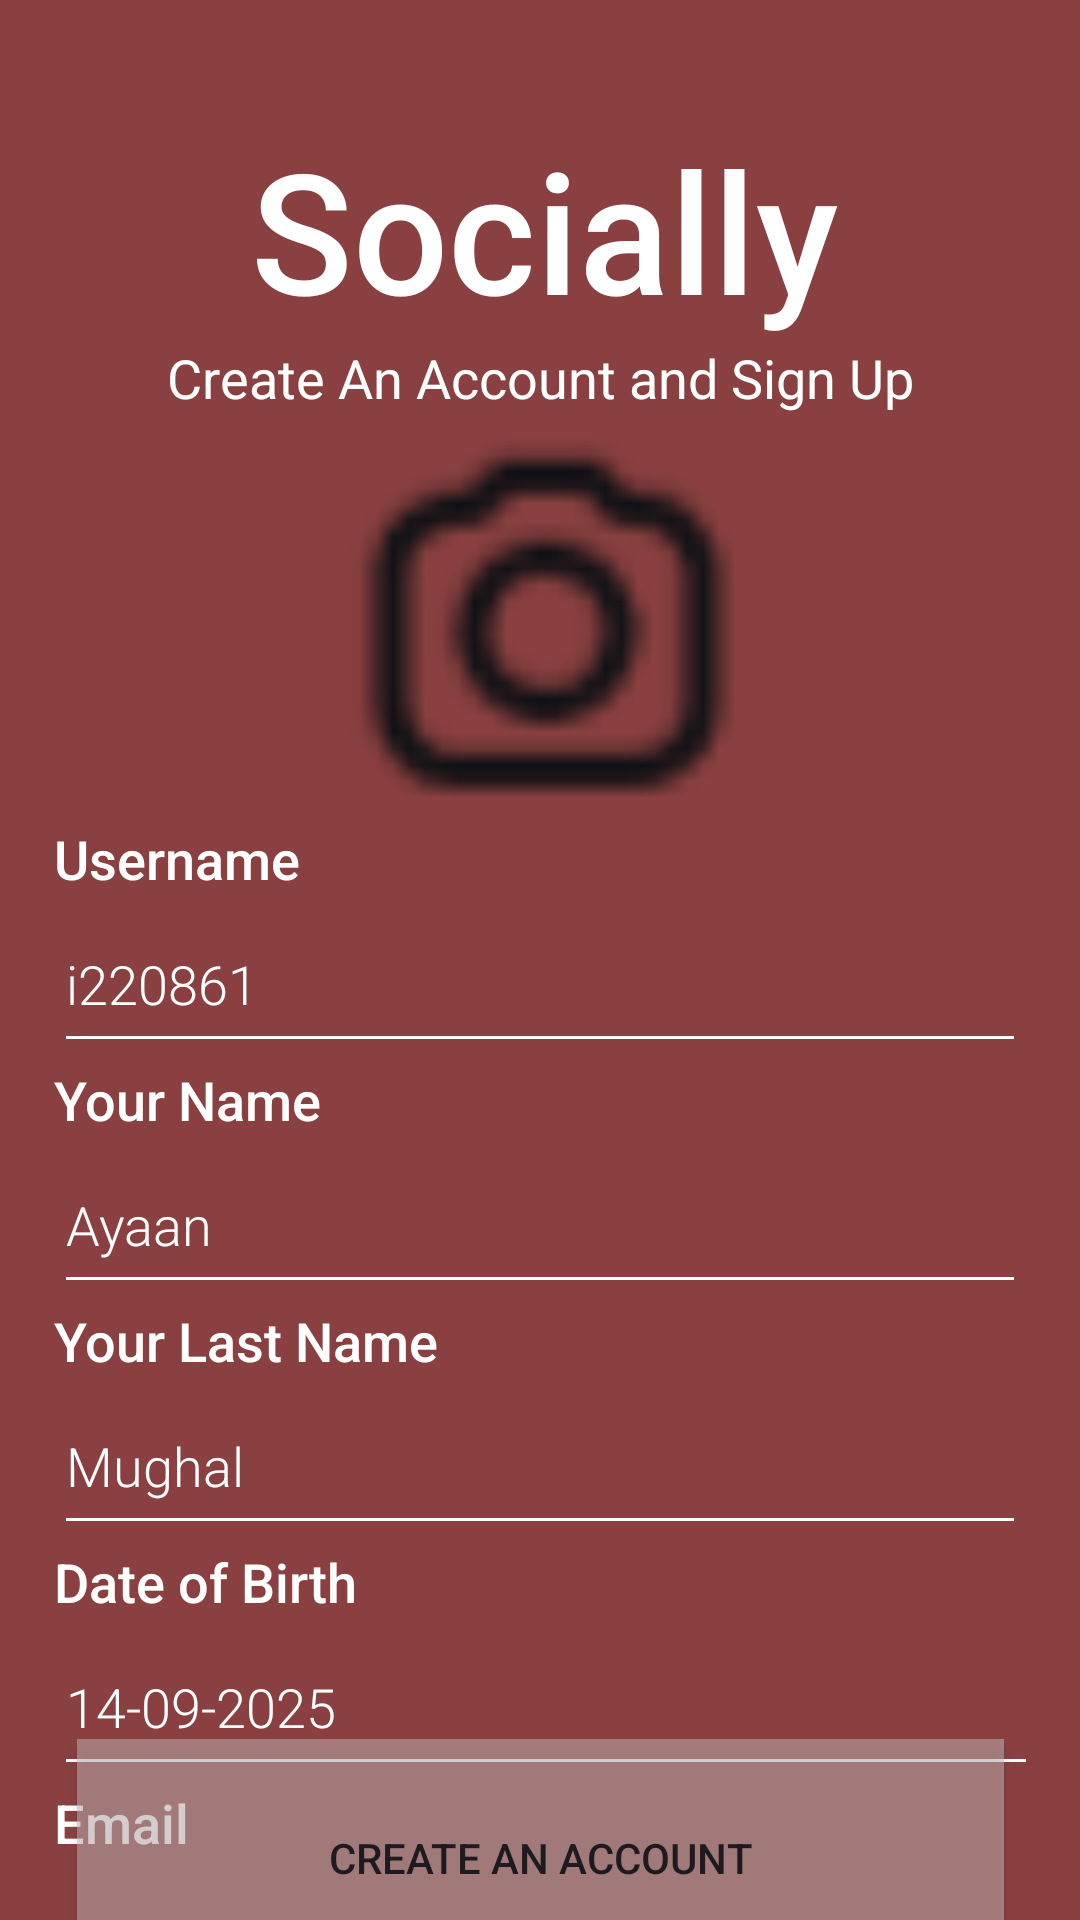

Here is an Android app screen rendered from its layout file. Give the layout XML and the strings, colors and styles it references.
<!-- AndroidManifest.xml: application theme Theme.I220861 -->
<!-- res/layout/signup.xml -->
<?xml version="1.0" encoding="utf-8"?>
<androidx.constraintlayout.widget.ConstraintLayout xmlns:android="http://schemas.android.com/apk/res/android"
    xmlns:app="http://schemas.android.com/apk/res-auto"
    xmlns:tools="http://schemas.android.com/tools"
    android:layout_width="match_parent"
    android:layout_height="match_parent"
    android:background="#8A4040">

    <LinearLayout
        android:id="@+id/linearLayout"
        android:layout_width="0dp"
        android:layout_height="wrap_content"
        android:orientation="horizontal">

        <Space
            android:layout_width="18dp"
            android:layout_height="match_parent" />

        <LinearLayout
            android:layout_width="match_parent"
            android:layout_height="wrap_content"
            android:layout_weight="1"
            android:orientation="vertical">

            <Space
                android:layout_width="match_parent"
                android:layout_height="38dp" />

            <LinearLayout
                android:layout_width="wrap_content"
                android:layout_height="wrap_content"
                android:layout_marginTop="1dp"
                android:orientation="horizontal">

                <ImageButton
                    android:id="@+id/imageButton6"
                    android:layout_width="36dp"
                    android:layout_height="33dp"
                    android:layout_weight="2"
                    android:background="#00FFFFFF"
                    android:rotationY="180"
                    app:srcCompat="@drawable/arrow" />

                <TextView
                    android:id="@+id/textView2"
                    android:layout_width="354dp"
                    android:layout_height="wrap_content"
                    android:layout_weight="2"
                    android:fontFamily="sans-serif-medium"
                    android:text="Socially"
                    android:textAlignment="center"
                    android:textColor="#FFFFFF"
                    android:textSize="56sp" />

            </LinearLayout>

            <TextView
                android:id="@+id/textView5"
                android:layout_width="match_parent"
                android:layout_height="wrap_content"
                android:text="Create An Account and Sign Up"
                android:textAlignment="center"
                android:textColor="#FFFFFF"
                android:textSize="18sp" />

            <ImageButton
                android:id="@+id/imageButton5"
                android:layout_width="136dp"
                android:layout_height="136dp"
                android:layout_gravity="center"
                android:background="@drawable/circlepicture"
                android:clipToOutline="true"
                android:adjustViewBounds="true"
                android:scaleType="centerCrop"
                app:srcCompat="@drawable/camera" />


            <TextView
                android:id="@+id/textView6"
                android:layout_width="wrap_content"
                android:layout_height="wrap_content"
                android:fontFamily="sans-serif-medium"
                android:text="Username"
                android:textColor="#FFFFFF"
                android:textSize="18sp" />

            <EditText
                android:id="@+id/editTextText3"
                style="@style/Widget.AppCompat.EditText"
                android:layout_width="match_parent"
                android:layout_height="56dp"
                android:backgroundTint="#FFFFFF"
                android:ems="10"
                android:fontFamily="sans-serif-light"
                android:inputType="text"
                android:singleLine="true"
                android:text="i220861"
                android:textColor="#FFFFFF"

                android:typeface="sans" />


            <TextView
                android:id="@+id/textView7"
                android:layout_width="match_parent"
                android:layout_height="wrap_content"
                android:fontFamily="sans-serif-medium"
                android:text="Your Name"
                android:textColor="#FFFFFF"
                android:textSize="18sp" />

            <EditText
                android:id="@+id/editTextText4"
                android:layout_width="match_parent"
                android:layout_height="56dp"
                android:backgroundTint="#FFFFFF"
                android:ems="10"
                android:fontFamily="sans-serif-light"
                android:inputType="text"
                android:text="Ayaan"
                android:textColor="#FFFFFF" />

            <TextView
                android:id="@+id/textView8"
                android:layout_width="match_parent"
                android:layout_height="wrap_content"
                android:backgroundTint="#FFFFFF"
                android:fontFamily="sans-serif-medium"
                android:text="Your Last Name"
                android:textColor="#FFFFFF"
                android:textSize="18sp" />

            <EditText
                android:id="@+id/editTextText5"
                android:layout_width="match_parent"
                android:layout_height="56dp"
                android:backgroundTint="#FFFFFF"
                android:ems="10"
                android:fontFamily="sans-serif-light"
                android:inputType="text"
                android:text="Mughal"
                android:textColor="#FFFFFF" />

            <TextView
                android:id="@+id/textView9"
                android:layout_width="match_parent"
                android:layout_height="wrap_content"
                android:fontFamily="sans-serif-medium"
                android:text="Date of Birth"
                android:textColor="#FFFFFF"
                android:textSize="18sp" />

            <EditText
                android:id="@+id/editTextDate"
                android:layout_width="378dp"
                android:layout_height="56dp"
                android:backgroundTint="@color/white"
                android:ems="10"
                android:fontFamily="sans-serif-light"
                android:inputType="date"
                android:text="14-09-2025"
                android:textColor="#FFFFFF" />

            <TextView
                android:id="@+id/textView10"
                android:layout_width="match_parent"
                android:layout_height="wrap_content"
                android:fontFamily="sans-serif-medium"
                android:text="Email"
                android:textColor="#FFFFFF"
                android:textSize="18sp" />

            <EditText
                android:id="@+id/editTextTextEmailAddress"
                android:layout_width="match_parent"
                android:layout_height="56dp"
                android:backgroundTint="@color/white"
                android:ems="10"
                android:fontFamily="sans-serif-light"
                android:inputType="textEmailAddress"
                android:text="i220861@nu.edu.pk"
                android:textColor="@color/white" />

            <TextView
                android:id="@+id/textView11"
                android:layout_width="match_parent"
                android:layout_height="wrap_content"
                android:fontFamily="sans-serif-medium"
                android:text="Password"
                android:textColor="@color/white"
                android:textSize="18sp" />

            <EditText
                android:id="@+id/editTextTextPassword"
                android:layout_width="match_parent"
                android:layout_height="56dp"
                android:backgroundTint="@color/white"
                android:ems="10"
                android:fontFamily="sans-serif-light"
                android:inputType="textPassword"
                android:text="fullmarkpls"
                android:textColor="@color/white" />

        </LinearLayout>

        <Space
            android:layout_width="18dp"
            android:layout_height="match_parent" />

    </LinearLayout>

    <Button
        android:id="@+id/button4"
        android:layout_width="309dp"
        android:layout_height="79dp"
        android:layout_marginStart="51dp"
        android:layout_marginTop="8dp"
        android:layout_marginEnd="51dp"
        android:layout_marginBottom="50dp"
        android:background="#81C8B9B9"
        android:foregroundTint="#FFFFFF"
        android:text="Create an Account"
        app:layout_constraintBottom_toBottomOf="parent"
        app:layout_constraintEnd_toEndOf="parent"
        app:layout_constraintStart_toStartOf="parent"
        app:layout_constraintTop_toBottomOf="@+id/linearLayout"
        app:rippleColor="#A7FDFBFB"
        app:strokeColor="#C5A1A1" />

</androidx.constraintlayout.widget.ConstraintLayout>
<!-- resources referenced by this layout -->
<resources>
  <!-- drawable camera: png bitmap (drawable, 1144 bytes) -->
  <style name="Theme.I220861" parent="Base.Theme.I220861" />
  <style name="Base.Theme.I220861" parent="Theme.Material3.DayNight.NoActionBar">
          
          
      </style>
  <!-- not gathered from this repository: default colours our renderer supplied (Android Studio template values) -->
  <color name="white">#FFFFFFFF</color>
</resources>
